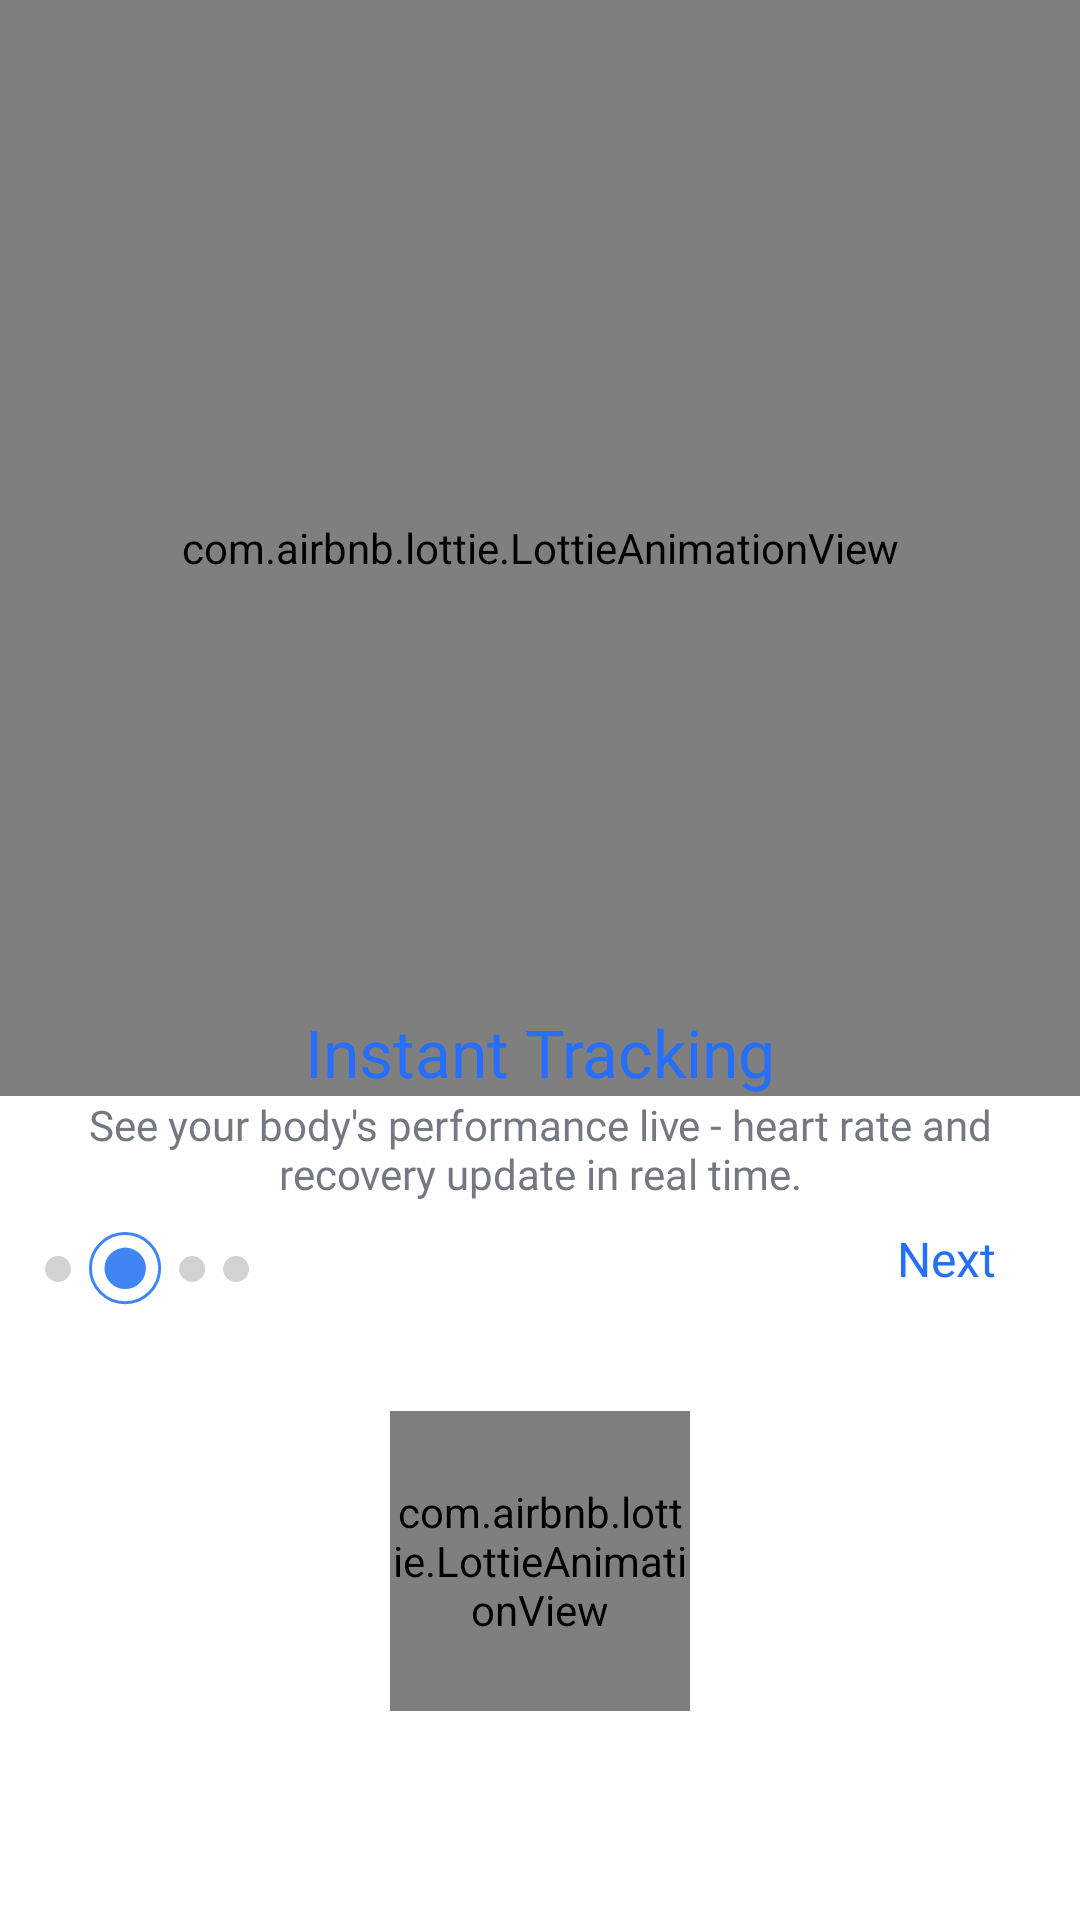

Produce the Android XML layout that renders to this screen, including the resource entries it uses.
<!-- AndroidManifest.xml: application theme Theme.XChat -->
<!-- res/layout/fragment_onboarding_two.xml -->
<?xml version="1.0" encoding="utf-8"?>
<androidx.constraintlayout.widget.ConstraintLayout xmlns:android="http://schemas.android.com/apk/res/android"
    xmlns:tools="http://schemas.android.com/tools"
    android:layout_width="match_parent"
    android:layout_height="match_parent"
    xmlns:app="http://schemas.android.com/apk/res-auto"
    android:background="@color/white"
    tools:context=".activity.fragments.newo.OnboardingTwoFragment">

        <com.airbnb.lottie.LottieAnimationView
            android:id="@+id/animation"
            android:layout_width="0dp"
            android:layout_height="0dp"
            android:visibility="visible"
            android:scaleType="fitXY"
            app:layout_constraintBottom_toBottomOf="@+id/logoText"
            app:layout_constraintEnd_toEndOf="parent"
            app:layout_constraintStart_toStartOf="parent"
            app:layout_constraintTop_toTopOf="parent"
            app:lottie_autoPlay="true"
            app:lottie_loop="true"
            app:lottie_rawRes="@raw/pulse_onb2_lottie_zh" />

        <TextView
            android:id="@+id/logoText"
            android:layout_width="0dp"
            android:layout_height="wrap_content"
            android:fontFamily="@font/poppins_semi_bold"
            android:text="Instant Tracking"
            android:textColor="@color/blue"
            android:layout_marginHorizontal="22dp"
            android:textSize="22sp"
            android:gravity="center"
            app:layout_constraintVertical_bias="0.55"
            app:layout_constraintEnd_toEndOf="parent"
            app:layout_constraintBottom_toBottomOf="parent"
            app:layout_constraintStart_toStartOf="parent"
            app:layout_constraintTop_toTopOf="parent"/>

        <TextView
            android:id="@+id/logoDescription"
            android:layout_width="0dp"
            android:layout_height="wrap_content"
            android:fontFamily="@font/poppins_regular"
            android:gravity="center"
            android:layout_marginHorizontal="15dp"
            android:text="See your body's performance live - heart rate and recovery update in real time."
            android:textColor="@color/blueGray"
            android:textSize="14sp"
            app:layout_constraintEnd_toEndOf="parent"
            app:layout_constraintStart_toStartOf="parent"
            app:layout_constraintTop_toBottomOf="@+id/logoText" />

        <ImageView
            android:layout_width="wrap_content"
            android:layout_height="wrap_content"
            android:src="@drawable/ob_icon_two"
            android:layout_marginStart="15dp"
            android:layout_marginTop="10dp"
            app:layout_constraintStart_toStartOf="parent"
            app:layout_constraintTop_toBottomOf="@+id/logoDescription" />

        <TextView
            android:id="@+id/nextButton"
            android:layout_width="wrap_content"
            android:layout_height="wrap_content"
            android:fontFamily="@font/poppins_regular"
            android:gravity="center"
            android:text="Next"
            android:textColor="@color/blue"
            android:textSize="16sp"
            android:layout_marginEnd="10dp"
            android:paddingVertical="8dp"
            android:paddingHorizontal="18dp"
            app:layout_constraintEnd_toEndOf="parent"
            app:layout_constraintTop_toBottomOf="@+id/logoDescription" />

        <com.airbnb.lottie.LottieAnimationView
            android:layout_width="100dp"
            android:layout_height="100dp"
            android:visibility="visible"
            app:layout_constraintBottom_toBottomOf="parent"
            app:layout_constraintEnd_toEndOf="parent"
            app:layout_constraintStart_toStartOf="parent"
            app:layout_constraintTop_toBottomOf="@+id/logoDescription"
            app:lottie_autoPlay="true"
            app:lottie_loop="true"
            app:lottie_rawRes="@raw/animation_swipe_guide" />

</androidx.constraintlayout.widget.ConstraintLayout>
<!-- resources referenced by this layout -->
<resources>
  <color name="blue">#256EFE</color>
  <color name="blueGray">#747881</color>
  <color name="white">#FFFFFFFF</color>
  <!-- drawable ob_icon_two (drawable) -->
  <vector xmlns:android="http://schemas.android.com/apk/res/android"
      android:width="68dp"
      android:height="25dp"
      android:viewportWidth="68"
      android:viewportHeight="25">
    <path
        android:strokeWidth="1"
        android:pathData="M26.677,12.036m-11.536,0a11.536,11.536 0,1 1,23.072 0a11.536,11.536 0,1 1,-23.072 0"
        android:fillColor="#00000000"
        android:strokeColor="#3F85F4"/>
    <path
        android:pathData="M26.737,12.098m-6.913,0a6.913,6.913 0,1 1,13.827 0a6.913,6.913 0,1 1,-13.827 0"
        android:fillColor="#3F85F4"/>
    <path
        android:pathData="M4.321,12.321m-4.321,0a4.321,4.321 0,1 1,8.642 0a4.321,4.321 0,1 1,-8.642 0"
        android:fillColor="#D2D2D2"/>
    <path
        android:pathData="M49.036,12.321m-4.321,0a4.321,4.321 0,1 1,8.642 0a4.321,4.321 0,1 1,-8.642 0"
        android:fillColor="#D2D2D2"/>
    <path
        android:pathData="M63.676,12.321m-4.321,0a4.321,4.321 0,1 1,8.642 0a4.321,4.321 0,1 1,-8.642 0"
        android:fillColor="#D2D2D2"/>
  </vector>
  <style name="Theme.XChat" parent="Base.Theme.XChat" />
  <style name="Base.Theme.XChat" parent="Theme.Material3.DayNight.NoActionBar">
          <item name="colorPrimary">@color/blueProgress</item>
          <item name="colorPrimaryVariant">@color/blue</item>
          <item name="colorOnPrimary">@color/blueProgress</item>
          
          <item name="colorSecondary">@color/blueProgress</item>
          <item name="colorSecondaryVariant">@color/blueProgress</item>
          <item name="colorOnSecondary">@color/black</item>
          
          <item name="android:statusBarColor">?attr/colorPrimaryVariant</item>
      </style>
  <color name="blueProgress">#3F85F4</color>
  <color name="black">#FF000000</color>
</resources>
